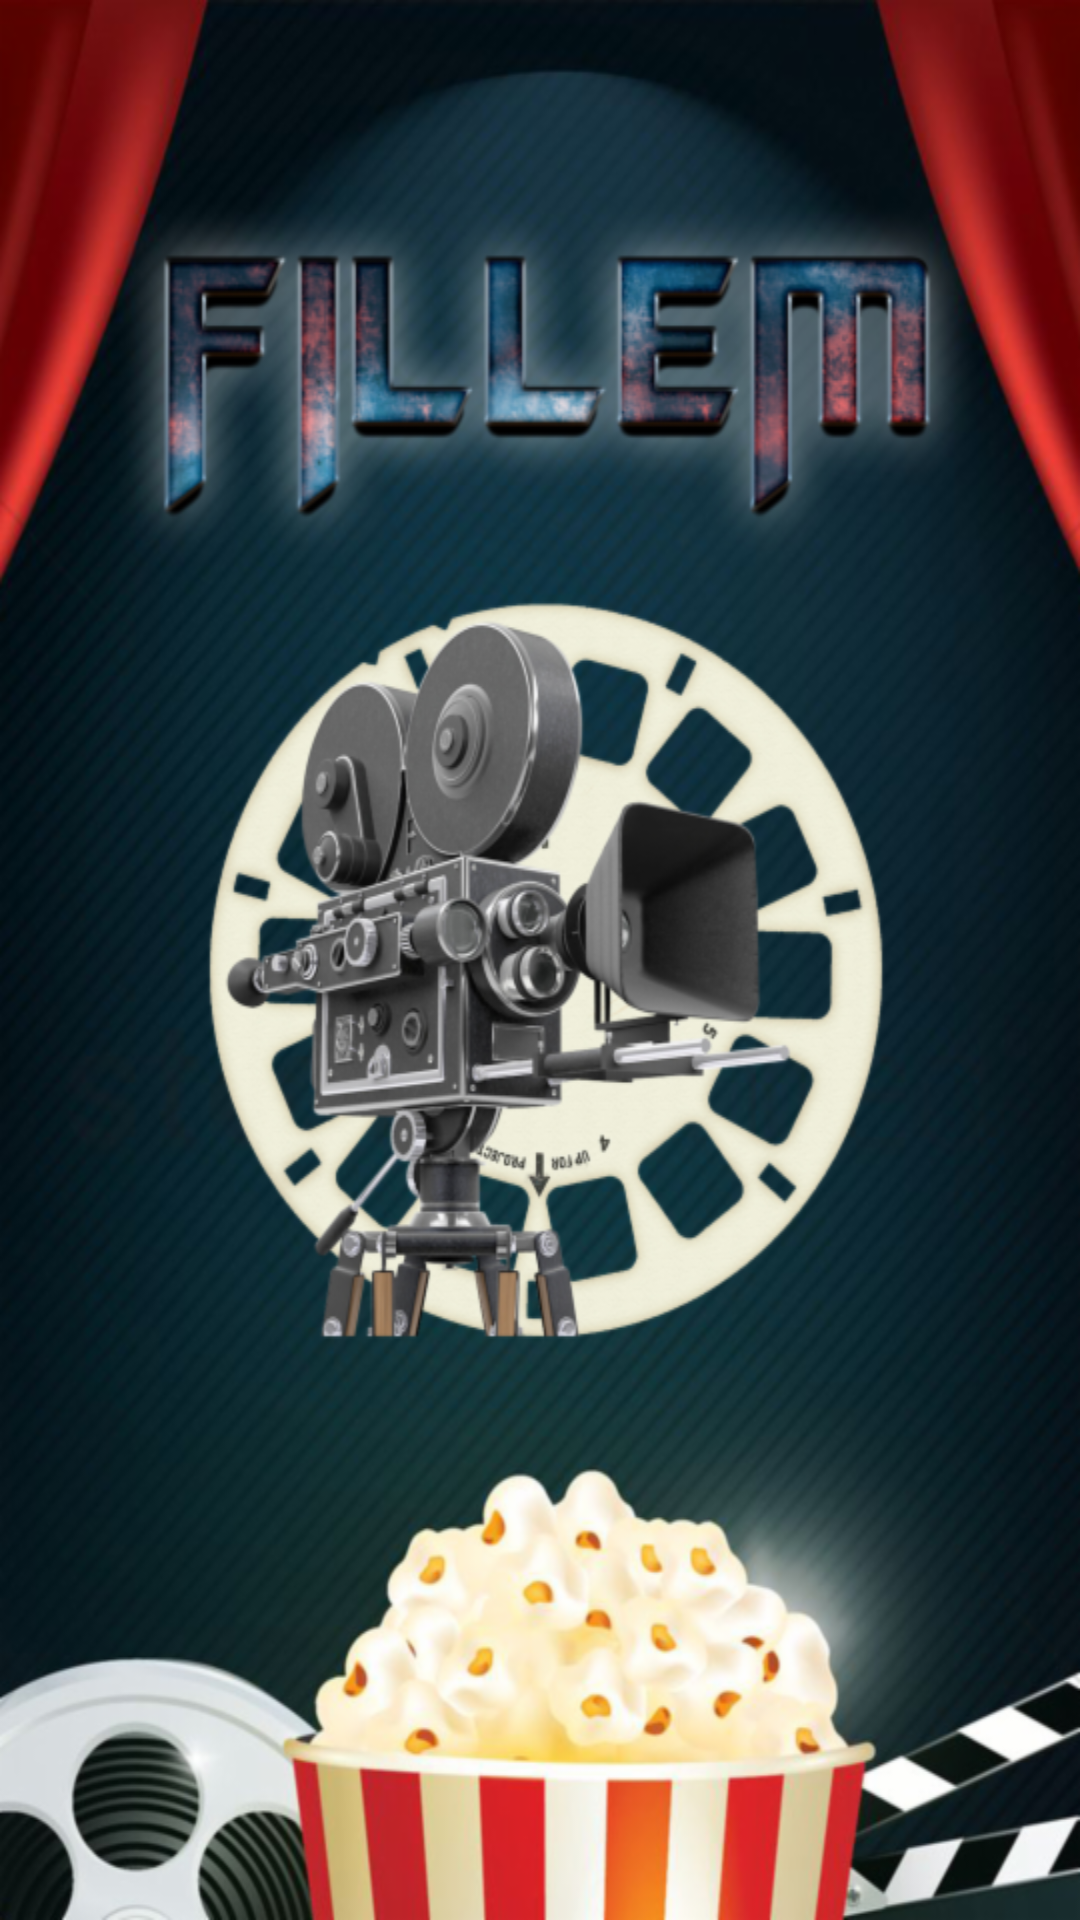

Android layout source for this screen:
<!-- AndroidManifest.xml: application theme Theme.AppCompat.Light.NoActionBar -->
<!-- res/layout/activity_splash.xml -->
<?xml version="1.0" encoding="utf-8"?>
<RelativeLayout xmlns:android="http://schemas.android.com/apk/res/android"
    xmlns:app="http://schemas.android.com/apk/res-auto"
    xmlns:tools="http://schemas.android.com/tools"
    android:layout_width="match_parent"
    android:layout_height="match_parent"
    android:background="@drawable/splash2"
    tools:context=".SplashActivity">

</RelativeLayout>
<!-- resources referenced by this layout -->
<resources>
  <!-- drawable splash2: png bitmap (drawable-ldpi, 474743 bytes) -->
</resources>
